Dataset: balanced (GitHub, jaygch20-pixel/skinproject). Classes: benign, malignant.

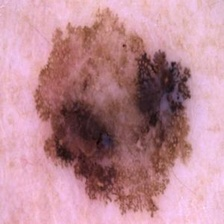
Label: malignant

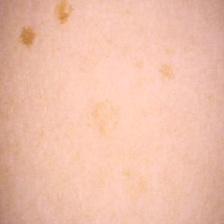
Label: benign

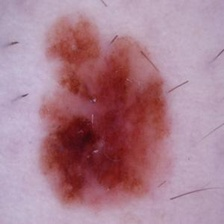
Label: malignant

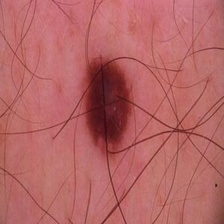
Label: benign

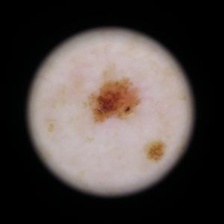
Label: malignant

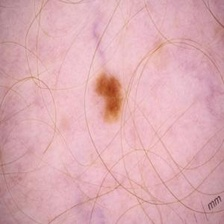
Label: benign
